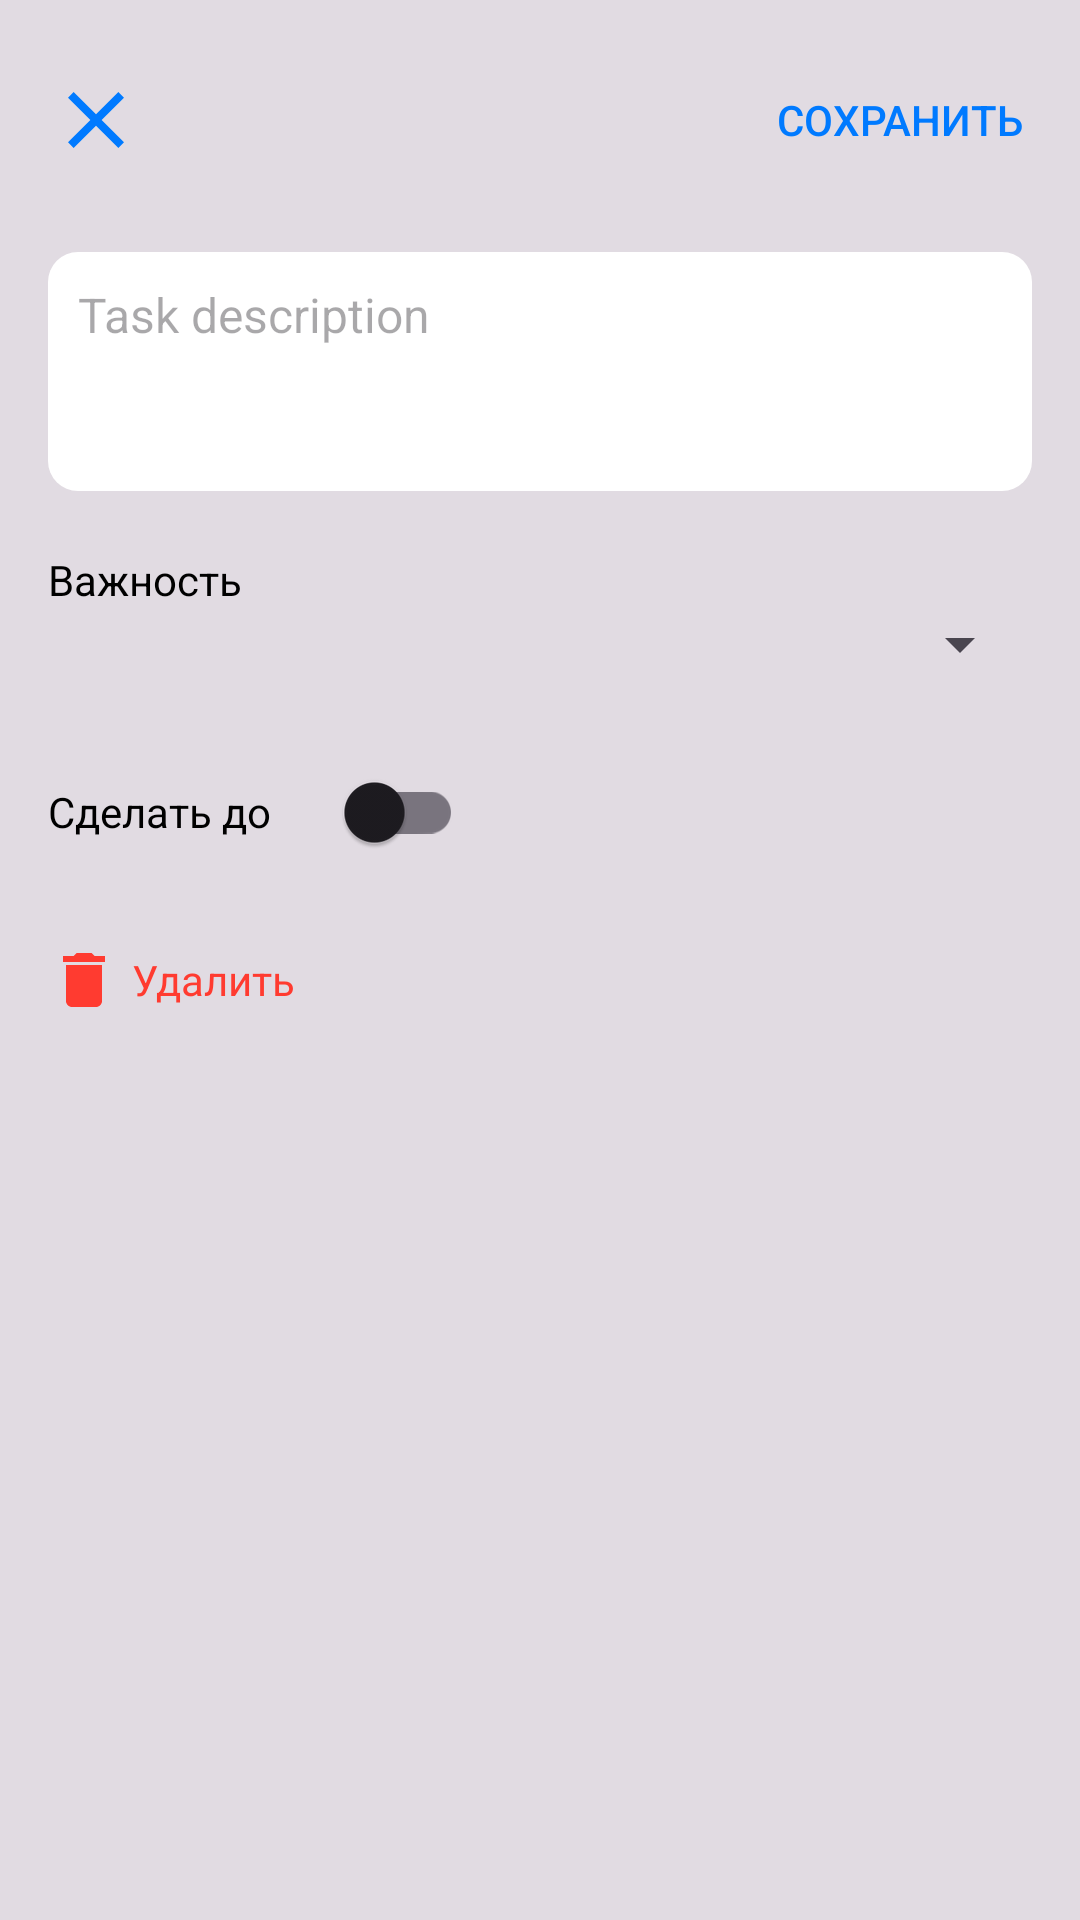

The Android layout XML behind this screen, and the referenced resources:
<!-- AndroidManifest.xml: application theme Theme.ToDoApp -->
<!-- res/layout/fragment_edit_task.xml -->
<?xml version="1.0" encoding="utf-8"?>
<LinearLayout xmlns:android="http://schemas.android.com/apk/res/android"
    xmlns:app="http://schemas.android.com/apk/res-auto"
    android:layout_width="match_parent"
    android:layout_height="match_parent"
    android:background="@color/support_overlay"
    android:orientation="vertical">

   <LinearLayout
       android:layout_width="match_parent"
       android:layout_height="match_parent"
       android:background="@color/support_overlay"
       android:orientation="vertical"
       android:padding="16dp">

    <LinearLayout
        android:layout_width="match_parent"
        android:layout_height="wrap_content"
        android:gravity="center">

        <ImageButton
            android:id="@+id/buttonCancel"
            android:layout_width="32dp"
            android:layout_height="32dp"
            android:background="@drawable/baseline_close_24"
            android:contentDescription="@string/cancel"

            />

        <View
            android:layout_width="0dp"
            android:layout_height="0dp"
            android:layout_weight="1" />

        <Button
            android:id="@+id/buttonSave"
            android:layout_width="wrap_content"
            android:layout_height="wrap_content"
            android:background="@android:color/transparent"
            android:gravity="center"
            android:paddingEnd="0dp"
            android:text="@string/save_button_text"
            android:textColor="@color/blue"
            android:textSize="@dimen/button" />


    </LinearLayout>


    <EditText
        android:layout_marginTop="20dp"
        android:id="@+id/taskText"
        android:layout_width="match_parent"
        android:layout_height="wrap_content"
        android:background="@drawable/rounded_edittext"
        android:gravity="top"
        android:hint="@string/task_description"
        android:minLines="3"
        android:padding="10dp"
        android:textSize="@dimen/body"

        />

    <TextView
        android:layout_marginTop="20dp"
        android:layout_width="wrap_content"
        android:layout_height="wrap_content"
        android:text="@string/importance"
        android:textColor="@color/label_primary"
        android:textSize="@dimen/subhead" />

    <Spinner
        android:id="@+id/importanceSpinner"
        android:layout_width="match_parent"
        android:layout_height="wrap_content"
        android:entries="@array/importance_array" />
       <LinearLayout
           android:layout_width="match_parent"
           android:layout_height="wrap_content"
           android:layout_marginTop="20dp"
           android:orientation="horizontal">

           <TextView
               android:layout_width="wrap_content"
               android:layout_height="wrap_content"
               android:text="@string/deadline"
               android:textColor="@color/label_primary"
               android:textSize="@dimen/subhead" />

           <com.google.android.material.switchmaterial.SwitchMaterial
               android:id="@+id/dueDateSwitch"
               android:layout_width="wrap_content"
               android:layout_height="wrap_content"
               android:layout_marginStart="16dp" />

           <TextView
               android:id="@+id/dueDateText"
               android:layout_width="wrap_content"
               android:layout_height="wrap_content"
               android:layout_marginStart="8dp"
               android:background="@android:color/transparent"
               android:clickable="true"
               android:focusable="true"
               android:gravity="center_vertical"
               android:paddingStart="4dp"
               android:text=""
               android:textColor="@color/label_primary"
               android:textSize="@dimen/subhead" />

       </LinearLayout>


    <LinearLayout
        android:id="@+id/buttonDelete"
        android:layout_width="wrap_content"
        android:layout_height="wrap_content"
        android:layout_marginTop="20dp"
        android:orientation="horizontal"
        >
        <ImageView
            android:layout_width="wrap_content"
            android:layout_height="wrap_content"
            android:src="@drawable/baseline_delete_24"
            android:layout_gravity="center"/>

        <TextView
            android:layout_gravity="center"
            android:paddingStart="4dp"
            android:layout_width="wrap_content"
            android:layout_height="wrap_content"
            android:background="@android:color/transparent"
            android:text="@string/delete"
            android:textColor="@color/red"
            android:textSize="@dimen/button" />
    </LinearLayout>

   </LinearLayout>
</LinearLayout>
<!-- resources referenced by this layout -->
<resources>
  <color name="blue">#007AFF</color>
  <color name="label_primary">#FF000000</color>
  <color name="red">#FF3B30</color>
  <color name="support_overlay">#0F000000</color>
  <dimen name="body">16sp</dimen>
  <dimen name="button">14sp</dimen>
  <dimen name="subhead">14sp</dimen>
  <!-- drawable baseline_close_24 (drawable) -->
  <vector android:height="24dp" android:tint="@color/blue"
      android:viewportHeight="24" android:viewportWidth="24"
      android:width="24dp" xmlns:android="http://schemas.android.com/apk/res/android">
      <path android:fillColor="@color/blue" android:pathData="M19,6.41L17.59,5 12,10.59 6.41,5 5,6.41 10.59,12 5,17.59 6.41,19 12,13.41 17.59,19 19,17.59 13.41,12z"/>
  </vector>
  <!-- drawable baseline_delete_24 (drawable) -->
  <vector android:height="24dp" android:tint="#FF3B30"
      android:viewportHeight="24" android:viewportWidth="24"
      android:width="24dp" xmlns:android="http://schemas.android.com/apk/res/android">
      <path android:fillColor="@android:color/white" android:pathData="M6,19c0,1.1 0.9,2 2,2h8c1.1,0 2,-0.9 2,-2V7H6v12zM19,4h-3.5l-1,-1h-5l-1,1H5v2h14V4z"/>
  </vector>
  <!-- drawable rounded_edittext (drawable) -->
  <?xml version="1.0" encoding="utf-8"?>
  <shape xmlns:android="http://schemas.android.com/apk/res/android"
      android:shape="rectangle"
      android:padding="10dp">
  
      <solid android:color="@color/back_secondary" />
      <corners
          android:bottomRightRadius="10dp"
          android:bottomLeftRadius="10dp"
          android:topLeftRadius="10dp"
          android:topRightRadius="10dp" />
  </shape>
  <string name="cancel">Cancel</string>
  <string name="deadline">Сделать до</string>
  <string name="delete">Удалить</string>
  <string name="importance">Важность</string>
  <string name="save_button_text">СОХРАНИТЬ</string>
  <string name="task_description">Task description</string>
  <style name="Theme.ToDoApp" parent="Base.Theme.ToDoApp" />
  <color name="back_secondary">#FFFFFFFF</color>
  <style name="Base.Theme.ToDoApp" parent="Theme.Material3.DayNight.NoActionBar">
          <item name="android:forceDarkAllowed" tools:ignore="NewApi">false</item>
          <item name="colorPrimary">@color/color_blue</item>
          <item name="colorPrimaryDark">@color/back_primary</item>
          <item name="colorAccent">@color/color_red</item>
      </style>
  <color name="color_blue">#FF007AFF</color>
  <color name="back_primary">#FFF7F6F2</color>
  <color name="color_red">#FFFF3B30</color>
</resources>
